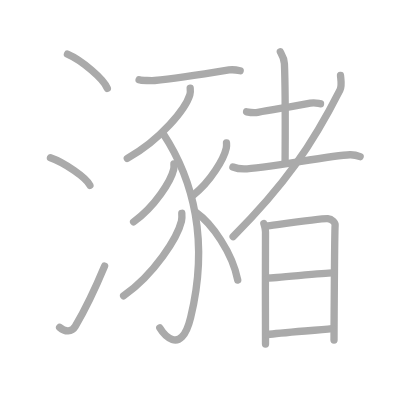
t = 0.00 s
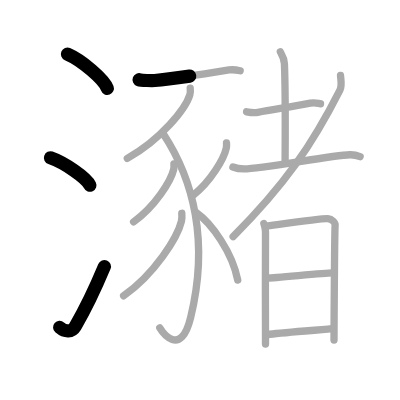
t = 3.50 s
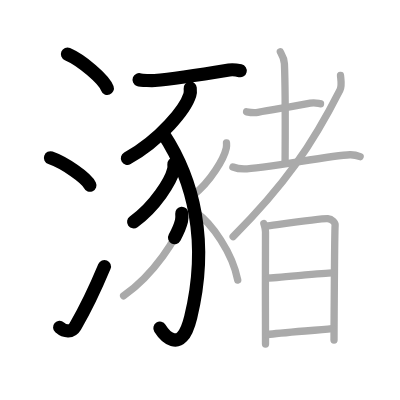
t = 7.25 s
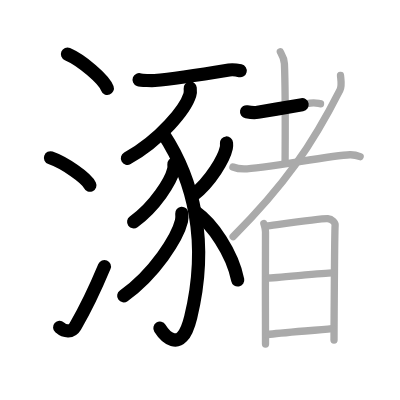
t = 10.75 s
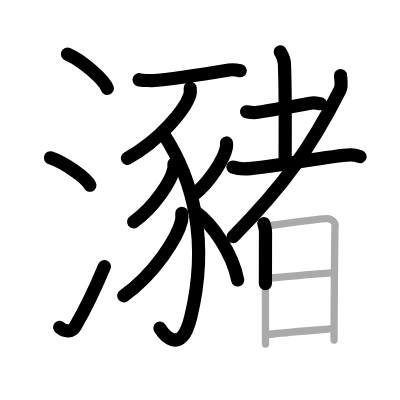
t = 14.50 s
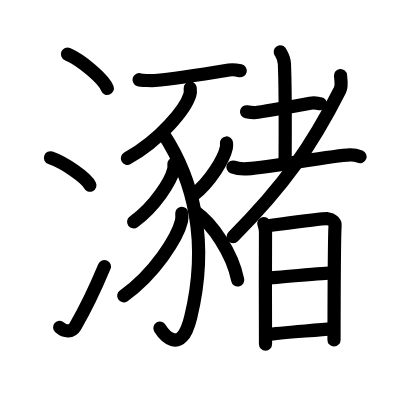
t = 18.00 s

The animated SVG that drew these frames (rendered in a browser with its animation timeline set to each time). Animation: 18 SMIL elements (animate=18); one cycle of 18.00 s.

<?xml version="1.0" standalone="no"?>
<!DOCTYPE svg PUBLIC "-//W3C//DTD SVG 1.1//EN"   "http://www.w3.org/Graphics/SVG/1.1/DTD/svg11.dtd">
<svg width="400px" height="400px"  version="1.1" xmlns="http://www.w3.org/2000/svg">
  <defs>
    <marker id="Triangle" viewBox="0 0 10 10" refX="0" refY="5" markerUnits="strokeWidth" markerWidth="3" style="stroke-opacity:0%;fill:#aaaaaa;" markerHeight="2" orient="auto">
      <path d="M 0 0 L 10 5 L 0 10 z" />
    </marker>
    
    <marker id="Arrow" viewBox="0 0 10 10" refX="5" refY="5" markerUnits="strokeWidth" markerWidth="1.8" style="stroke-opacity:0%;fill:#770000;" markerHeight="2" orient="auto">
      <path d="M 0 4 L 6 4 L 4 1 L 10 5 L 4 9 L 6 6 L 0 6 z" />
        <circle cx="5" cy="5" r="5" />
      </marker>
    
    <marker id="TriangleRed" viewBox="0 0 10 10" refX="0" refY="5" markerUnits="strokeWidth" markerWidth="3" style="stroke-opacity:0%;fill:#CC0000;" markerHeight="2" orient="auto">
      <path d="M 0 0 L 10 5 L 0 10 z" />
    </marker>
    
    <marker id="ArrowRed" viewBox="0 0 10 10" refX="5" refY="5" markerUnits="strokeWidth" markerWidth="1.8" style="stroke-opacity:0%;fill:#CC0000;" markerHeight="2" orient="auto">
      <path d="M 0 4 L 6 4 L 4 1 L 10 5 L 4 9 L 6 6 L 0 6 z" />
        <circle cx="5" cy="5" r="5" />
      </marker>
    
  </defs>
  
  <path style="fill:#ffffff; fill-opacity:100%; fill-rule:evenodd; stroke-width:0;" d="M 0 0 L 400px 0 L 400px 400px L 0 400px L 0 0" />

  <g transform="scale(3.6697247706422 3.6697247706422)">
<path style="fill:none; fill-opacity:0%; fill-rule:evenodd; stroke:#aaaaaa; stroke-opacity:100%; stroke-width: 1.5pt; stroke-linejoin:round; stroke-linecap:round;" d="M18.38 14.75c3.84 1.65 9.91 6.78 10.87 9.34"></path>
<path style="fill:none; fill-opacity:0%; fill-rule:evenodd; stroke:#aaaaaa; stroke-opacity:100%; stroke-width: 1.5pt; stroke-linejoin:round; stroke-linecap:round;" d="M13.75 43c3.79 1.32 9.8 5.44 10.75 7.5"></path>
<path style="fill:none; fill-opacity:0%; fill-rule:evenodd; stroke:#aaaaaa; stroke-opacity:100%; stroke-width: 1.5pt; stroke-linejoin:round; stroke-linecap:round;" d="M16.25 89.21c1.5 1.31 3.31 1.36 4.25-0.25c2.75-4.7 5.5-10.45 8-16.45"></path>
<path style="fill:none; fill-opacity:0%; fill-rule:evenodd; stroke:#aaaaaa; stroke-opacity:100%; stroke-width: 1.5pt; stroke-linejoin:round; stroke-linecap:round;" d="M37.91 21.72c0.58 0.22 3.65 0.27 4.23 0.22c4.16-0.35 13.12-1.69 20.28-2.87c0.95-0.16 2.55 0.1 3.03 0.21"></path>
<path style="fill:none; fill-opacity:0%; fill-rule:evenodd; stroke:#aaaaaa; stroke-opacity:100%; stroke-width: 1.5pt; stroke-linejoin:round; stroke-linecap:round;" d="M51.83 24.04c0.05 0.45 0.1 1.16-0.1 1.81c-1.17 3.81-7.87 12.18-17.04 17.31"></path>
<path style="fill:none; fill-opacity:0%; fill-rule:evenodd; stroke:#aaaaaa; stroke-opacity:100%; stroke-width: 1.5pt; stroke-linejoin:round; stroke-linecap:round;" d="M44.48 36.43C52.75 49 57 65.75 51.96 86.47c-2.74 11.29-7.84 3.86-8.42 2.9"></path>
<path style="fill:none; fill-opacity:0%; fill-rule:evenodd; stroke:#aaaaaa; stroke-opacity:100%; stroke-width: 1.5pt; stroke-linejoin:round; stroke-linecap:round;" d="M47.39 44.67c0.03 0.37 0.06 0.96-0.06 1.49c-0.75 3.15-5.04 10.07-10.92 14.3"></path>
<path style="fill:none; fill-opacity:0%; fill-rule:evenodd; stroke:#aaaaaa; stroke-opacity:100%; stroke-width: 1.5pt; stroke-linejoin:round; stroke-linecap:round;" d="M49.54 58.12c0.04 0.53 0.09 1.37-0.09 2.13c-1.08 4.49-7.28 14.34-15.76 20.37"></path>
<path style="fill:none; fill-opacity:0%; fill-rule:evenodd; stroke:#aaaaaa; stroke-opacity:100%; stroke-width: 1.5pt; stroke-linejoin:round; stroke-linecap:round;" d="M61.72 38.96c0.03 0.34 0.05 0.87-0.05 1.35c-0.62 2.85-4.19 9.1-9.07 12.93"></path>
<path style="fill:none; fill-opacity:0%; fill-rule:evenodd; stroke:#aaaaaa; stroke-opacity:100%; stroke-width: 1.5pt; stroke-linejoin:round; stroke-linecap:round;" d="M53.46 57.91c4.28 3.01 9.85 10.91 11.32 18.4"></path>
<path style="fill:none; fill-opacity:0%; fill-rule:evenodd; stroke:#aaaaaa; stroke-opacity:100%; stroke-width: 1.5pt; stroke-linejoin:round; stroke-linecap:round;" d="M67.19 30.46c0.8 0.15 2.27 0.29 3.06 0.15C75 29.75 80 29 84.55 28.12c1.3-0.25 2.13 0.07 2.79 0.15"></path>
<path style="fill:none; fill-opacity:0%; fill-rule:evenodd; stroke:#aaaaaa; stroke-opacity:100%; stroke-width: 1.5pt; stroke-linejoin:round; stroke-linecap:round;" d="M76.38 14.12c0.08 0.28 1.04 1.45 1.12 3.23c0.36 8.5 0.19 24 0.19 26.89"></path>
<path style="fill:none; fill-opacity:0%; fill-rule:evenodd; stroke:#aaaaaa; stroke-opacity:100%; stroke-width: 1.5pt; stroke-linejoin:round; stroke-linecap:round;" d="M63.47 45.51c0.88 0.35 2.23 0.52 3.04 0.52c4.99-0.02 23.71-3.69 28.84-3.85c1.32-0.04 2.12 0.25 2.78 0.51"></path>
<path style="fill:none; fill-opacity:0%; fill-rule:evenodd; stroke:#aaaaaa; stroke-opacity:100%; stroke-width: 1.5pt; stroke-linejoin:round; stroke-linecap:round;" d="M92.79 20.57c0.08 0.99 0.44 2.82-0.16 3.99c-7.65 15.13-15.15 25.94-29.1 39.93"></path>
<path style="fill:none; fill-opacity:0%; fill-rule:evenodd; stroke:#aaaaaa; stroke-opacity:100%; stroke-width: 1.5pt; stroke-linejoin:round; stroke-linecap:round;" d="M71.89 60.92c0.23 0.82 0.46 1.22 0.46 2.31c0 1.08-0.08 29.43 0 30.52"></path>
<path style="fill:none; fill-opacity:0%; fill-rule:evenodd; stroke:#aaaaaa; stroke-opacity:100%; stroke-width: 1.5pt; stroke-linejoin:round; stroke-linecap:round;" d="M72.73 61.56c1.29-0.14 15.37-2.1 16.55-1.96c1.22 0.15 2.12 1 2.04 1.81c-0.16 1.63-0.3 30.43-0.3 31.24"></path>
<path style="fill:none; fill-opacity:0%; fill-rule:evenodd; stroke:#aaaaaa; stroke-opacity:100%; stroke-width: 1.5pt; stroke-linejoin:round; stroke-linecap:round;" d="M72.96 75.76c1.75 0 15.54-1.42 17.52-1.42"></path>
<path style="fill:none; fill-opacity:0%; fill-rule:evenodd; stroke:#aaaaaa; stroke-opacity:100%; stroke-width: 1.5pt; stroke-linejoin:round; stroke-linecap:round;" d="M72.88 91.2c3.56-0.58 13.16-1.14 17.6-1.64"></path>

<path style="fill:none; fill-opacity:0%; fill-rule:evenodd; stroke:#000000; stroke-opacity:100%; stroke-width: 2.7pt; stroke-linejoin:round; stroke-linecap:round;" d="M18.38 14.75c3.84 1.65 9.91 6.78 10.87 9.34" pathLength="100" stroke-dashoffset="100" stroke-dasharray="100 105"><animate id="dashAnim1" attributeName="stroke-dashoffset" from="100" to="0" dur="1s" calcMode="linear" fill="freeze"/></path>
<path style="fill:none; fill-opacity:0%; fill-rule:evenodd; stroke:#000000; stroke-opacity:100%; stroke-width: 2.7pt; stroke-linejoin:round; stroke-linecap:round;" d="M13.75 43c3.79 1.32 9.8 5.44 10.75 7.5" pathLength="100" stroke-dashoffset="100" stroke-dasharray="100 105"><animate id="dashAnim2" attributeName="stroke-dashoffset" from="100" to="0" dur="1s" calcMode="linear" begin="dashAnim1.end" fill="freeze"/></path>
<path style="fill:none; fill-opacity:0%; fill-rule:evenodd; stroke:#000000; stroke-opacity:100%; stroke-width: 2.7pt; stroke-linejoin:round; stroke-linecap:round;" d="M16.25 89.21c1.5 1.31 3.31 1.36 4.25-0.25c2.75-4.7 5.5-10.45 8-16.45" pathLength="100" stroke-dashoffset="100" stroke-dasharray="100 105"><animate id="dashAnim3" attributeName="stroke-dashoffset" from="100" to="0" dur="1s" calcMode="linear" begin="dashAnim2.end" fill="freeze"/></path>
<path style="fill:none; fill-opacity:0%; fill-rule:evenodd; stroke:#000000; stroke-opacity:100%; stroke-width: 2.7pt; stroke-linejoin:round; stroke-linecap:round;" d="M37.91 21.72c0.58 0.22 3.65 0.27 4.23 0.22c4.16-0.35 13.12-1.69 20.28-2.87c0.95-0.16 2.55 0.1 3.03 0.21" pathLength="100" stroke-dashoffset="100" stroke-dasharray="100 105"><animate id="dashAnim4" attributeName="stroke-dashoffset" from="100" to="0" dur="1s" calcMode="linear" begin="dashAnim3.end" fill="freeze"/></path>
<path style="fill:none; fill-opacity:0%; fill-rule:evenodd; stroke:#000000; stroke-opacity:100%; stroke-width: 2.7pt; stroke-linejoin:round; stroke-linecap:round;" d="M51.83 24.04c0.05 0.45 0.1 1.16-0.1 1.81c-1.17 3.81-7.87 12.18-17.04 17.31" pathLength="100" stroke-dashoffset="100" stroke-dasharray="100 105"><animate id="dashAnim5" attributeName="stroke-dashoffset" from="100" to="0" dur="1s" calcMode="linear" begin="dashAnim4.end" fill="freeze"/></path>
<path style="fill:none; fill-opacity:0%; fill-rule:evenodd; stroke:#000000; stroke-opacity:100%; stroke-width: 2.7pt; stroke-linejoin:round; stroke-linecap:round;" d="M44.48 36.43C52.75 49 57 65.75 51.96 86.47c-2.74 11.29-7.84 3.86-8.42 2.9" pathLength="100" stroke-dashoffset="100" stroke-dasharray="100 105"><animate id="dashAnim6" attributeName="stroke-dashoffset" from="100" to="0" dur="1s" calcMode="linear" begin="dashAnim5.end" fill="freeze"/></path>
<path style="fill:none; fill-opacity:0%; fill-rule:evenodd; stroke:#000000; stroke-opacity:100%; stroke-width: 2.7pt; stroke-linejoin:round; stroke-linecap:round;" d="M47.39 44.67c0.03 0.37 0.06 0.96-0.06 1.49c-0.75 3.15-5.04 10.07-10.92 14.3" pathLength="100" stroke-dashoffset="100" stroke-dasharray="100 105"><animate id="dashAnim7" attributeName="stroke-dashoffset" from="100" to="0" dur="1s" calcMode="linear" begin="dashAnim6.end" fill="freeze"/></path>
<path style="fill:none; fill-opacity:0%; fill-rule:evenodd; stroke:#000000; stroke-opacity:100%; stroke-width: 2.7pt; stroke-linejoin:round; stroke-linecap:round;" d="M49.54 58.12c0.04 0.53 0.09 1.37-0.09 2.13c-1.08 4.49-7.28 14.34-15.76 20.37" pathLength="100" stroke-dashoffset="100" stroke-dasharray="100 105"><animate id="dashAnim8" attributeName="stroke-dashoffset" from="100" to="0" dur="1s" calcMode="linear" begin="dashAnim7.end" fill="freeze"/></path>
<path style="fill:none; fill-opacity:0%; fill-rule:evenodd; stroke:#000000; stroke-opacity:100%; stroke-width: 2.7pt; stroke-linejoin:round; stroke-linecap:round;" d="M61.72 38.96c0.03 0.34 0.05 0.87-0.05 1.35c-0.62 2.85-4.19 9.1-9.07 12.93" pathLength="100" stroke-dashoffset="100" stroke-dasharray="100 105"><animate id="dashAnim9" attributeName="stroke-dashoffset" from="100" to="0" dur="1s" calcMode="linear" begin="dashAnim8.end" fill="freeze"/></path>
<path style="fill:none; fill-opacity:0%; fill-rule:evenodd; stroke:#000000; stroke-opacity:100%; stroke-width: 2.7pt; stroke-linejoin:round; stroke-linecap:round;" d="M53.46 57.91c4.28 3.01 9.85 10.91 11.32 18.4" pathLength="100" stroke-dashoffset="100" stroke-dasharray="100 105"><animate id="dashAnim10" attributeName="stroke-dashoffset" from="100" to="0" dur="1s" calcMode="linear" begin="dashAnim9.end" fill="freeze"/></path>
<path style="fill:none; fill-opacity:0%; fill-rule:evenodd; stroke:#000000; stroke-opacity:100%; stroke-width: 2.7pt; stroke-linejoin:round; stroke-linecap:round;" d="M67.19 30.46c0.8 0.15 2.27 0.29 3.06 0.15C75 29.75 80 29 84.55 28.12c1.3-0.25 2.13 0.07 2.79 0.15" pathLength="100" stroke-dashoffset="100" stroke-dasharray="100 105"><animate id="dashAnim11" attributeName="stroke-dashoffset" from="100" to="0" dur="1s" calcMode="linear" begin="dashAnim10.end" fill="freeze"/></path>
<path style="fill:none; fill-opacity:0%; fill-rule:evenodd; stroke:#000000; stroke-opacity:100%; stroke-width: 2.7pt; stroke-linejoin:round; stroke-linecap:round;" d="M76.38 14.12c0.08 0.28 1.04 1.45 1.12 3.23c0.36 8.5 0.19 24 0.19 26.89" pathLength="100" stroke-dashoffset="100" stroke-dasharray="100 105"><animate id="dashAnim12" attributeName="stroke-dashoffset" from="100" to="0" dur="1s" calcMode="linear" begin="dashAnim11.end" fill="freeze"/></path>
<path style="fill:none; fill-opacity:0%; fill-rule:evenodd; stroke:#000000; stroke-opacity:100%; stroke-width: 2.7pt; stroke-linejoin:round; stroke-linecap:round;" d="M63.47 45.51c0.88 0.35 2.23 0.52 3.04 0.52c4.99-0.02 23.71-3.69 28.84-3.85c1.32-0.04 2.12 0.25 2.78 0.51" pathLength="100" stroke-dashoffset="100" stroke-dasharray="100 105"><animate id="dashAnim13" attributeName="stroke-dashoffset" from="100" to="0" dur="1s" calcMode="linear" begin="dashAnim12.end" fill="freeze"/></path>
<path style="fill:none; fill-opacity:0%; fill-rule:evenodd; stroke:#000000; stroke-opacity:100%; stroke-width: 2.7pt; stroke-linejoin:round; stroke-linecap:round;" d="M92.79 20.57c0.08 0.99 0.44 2.82-0.16 3.99c-7.65 15.13-15.15 25.94-29.1 39.93" pathLength="100" stroke-dashoffset="100" stroke-dasharray="100 105"><animate id="dashAnim14" attributeName="stroke-dashoffset" from="100" to="0" dur="1s" calcMode="linear" begin="dashAnim13.end" fill="freeze"/></path>
<path style="fill:none; fill-opacity:0%; fill-rule:evenodd; stroke:#000000; stroke-opacity:100%; stroke-width: 2.7pt; stroke-linejoin:round; stroke-linecap:round;" d="M71.89 60.92c0.23 0.82 0.46 1.22 0.46 2.31c0 1.08-0.08 29.43 0 30.52" pathLength="100" stroke-dashoffset="100" stroke-dasharray="100 105"><animate id="dashAnim15" attributeName="stroke-dashoffset" from="100" to="0" dur="1s" calcMode="linear" begin="dashAnim14.end" fill="freeze"/></path>
<path style="fill:none; fill-opacity:0%; fill-rule:evenodd; stroke:#000000; stroke-opacity:100%; stroke-width: 2.7pt; stroke-linejoin:round; stroke-linecap:round;" d="M72.73 61.56c1.29-0.14 15.37-2.1 16.55-1.96c1.22 0.15 2.12 1 2.04 1.81c-0.16 1.63-0.3 30.43-0.3 31.24" pathLength="100" stroke-dashoffset="100" stroke-dasharray="100 105"><animate id="dashAnim16" attributeName="stroke-dashoffset" from="100" to="0" dur="1s" calcMode="linear" begin="dashAnim15.end" fill="freeze"/></path>
<path style="fill:none; fill-opacity:0%; fill-rule:evenodd; stroke:#000000; stroke-opacity:100%; stroke-width: 2.7pt; stroke-linejoin:round; stroke-linecap:round;" d="M72.96 75.76c1.75 0 15.54-1.42 17.52-1.42" pathLength="100" stroke-dashoffset="100" stroke-dasharray="100 105"><animate id="dashAnim17" attributeName="stroke-dashoffset" from="100" to="0" dur="1s" calcMode="linear" begin="dashAnim16.end" fill="freeze"/></path>
<path style="fill:none; fill-opacity:0%; fill-rule:evenodd; stroke:#000000; stroke-opacity:100%; stroke-width: 2.7pt; stroke-linejoin:round; stroke-linecap:round;" d="M72.88 91.2c3.56-0.58 13.16-1.14 17.6-1.64" pathLength="100" stroke-dashoffset="100" stroke-dasharray="100 105"><animate id="dashAnim18" attributeName="stroke-dashoffset" from="100" to="0" dur="1s" calcMode="linear" begin="dashAnim17.end" fill="freeze"/></path>

</g>

</svg>  
          
